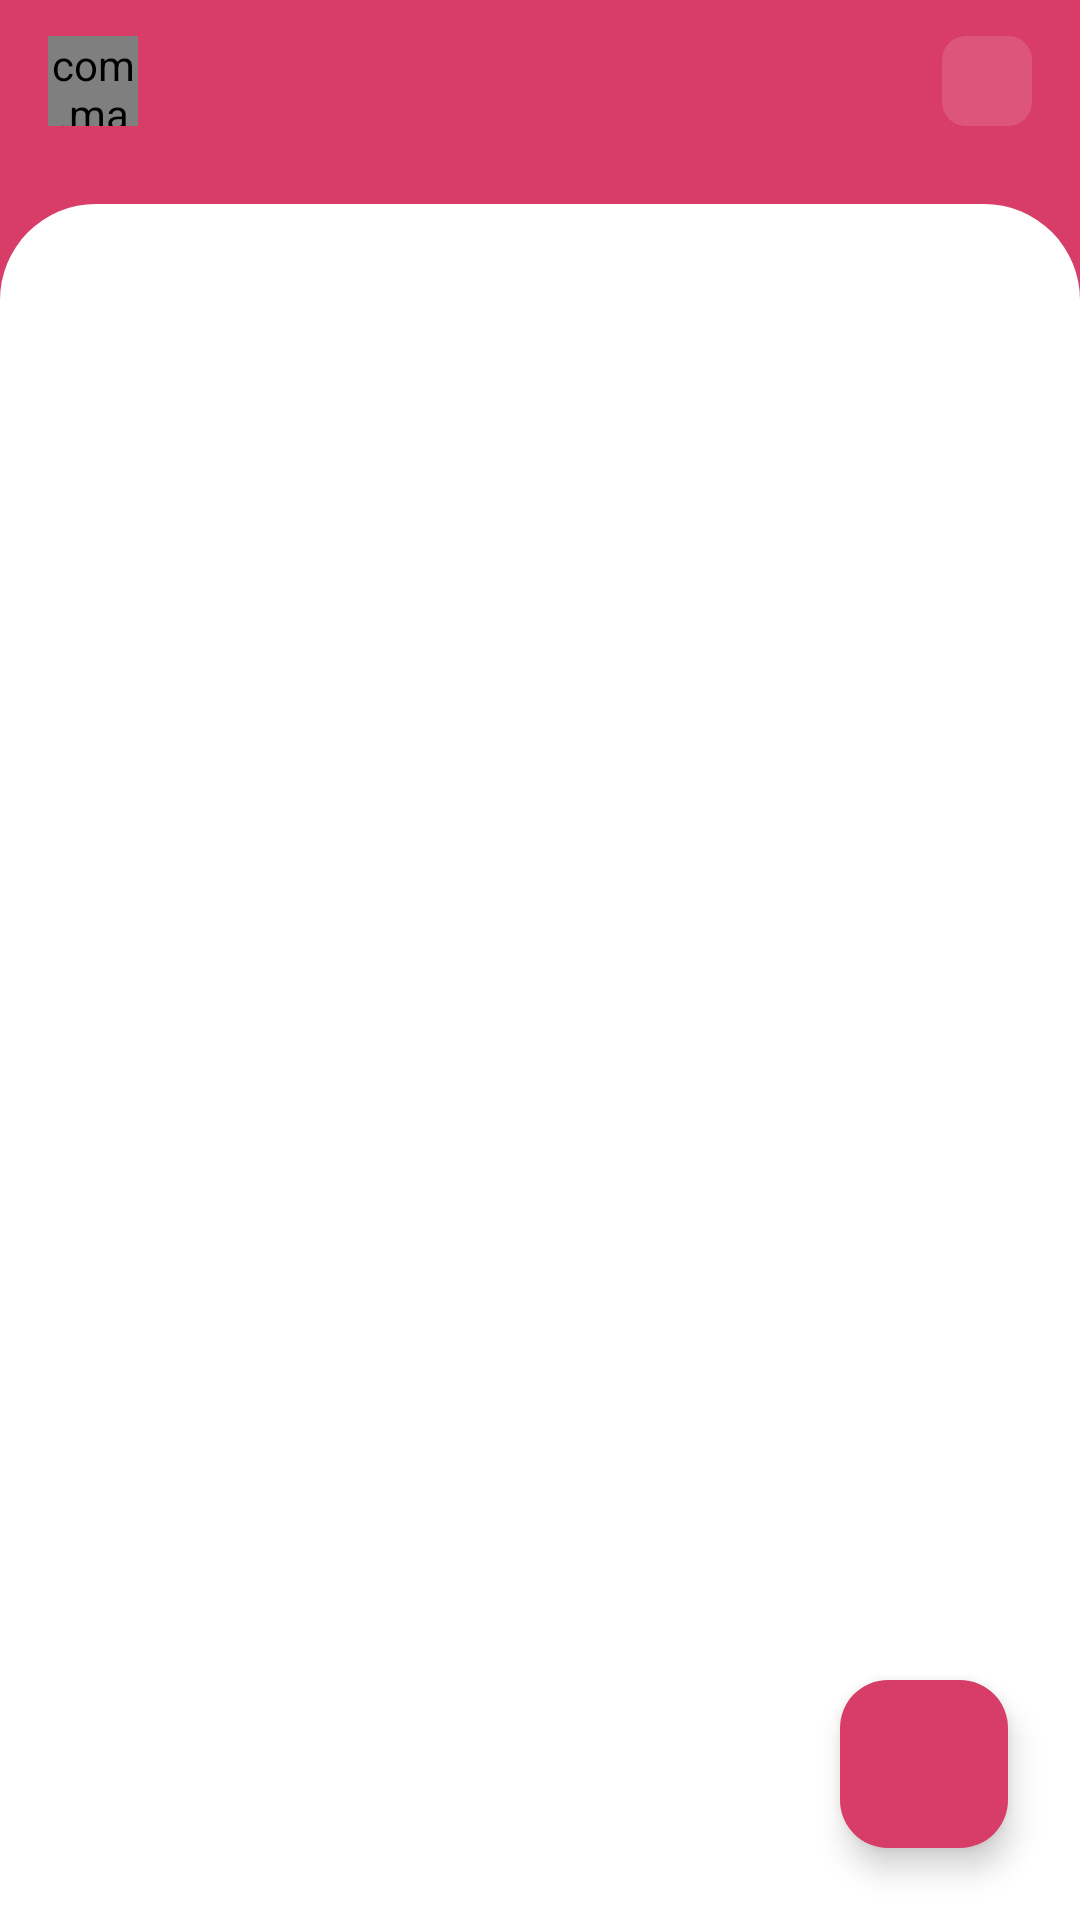

Here is an Android app screen rendered from its layout file. Give the layout XML and the strings, colors and styles it references.
<!-- AndroidManifest.xml: application theme Theme.CSLab4 -->
<!-- res/layout/activity_main.xml -->
<?xml version="1.0" encoding="utf-8"?>
<androidx.constraintlayout.widget.ConstraintLayout xmlns:android="http://schemas.android.com/apk/res/android"
    xmlns:app="http://schemas.android.com/apk/res-auto"
    xmlns:tools="http://schemas.android.com/tools"
    android:id="@+id/main"
    android:layout_width="match_parent"
    android:layout_height="match_parent"
    android:animateLayoutChanges="true"
    android:background="@color/primary"
    tools:context=".activities.MainActivity">

    <TextView
        android:layout_width="wrap_content"
        android:layout_height="wrap_content"
        android:text="Hello World!"
        app:layout_constraintBottom_toBottomOf="parent"
        app:layout_constraintEnd_toEndOf="parent"
        app:layout_constraintStart_toStartOf="parent"
        app:layout_constraintTop_toTopOf="parent" />

    <com.makeramen.roundedimageview.RoundedImageView
        android:id="@+id/imageProfile"
        android:layout_width="30dp"
        android:layout_height="30dp"
        android:layout_marginStart="16dp"
        android:layout_marginTop="12dp"
        android:background="@drawable/background_icon"
        android:scaleType="centerCrop"
        app:layout_constraintTop_toTopOf="parent"
        app:layout_constraintStart_toStartOf="parent"
        app:riv_corner_radius="8dp"/>

    <androidx.appcompat.widget.AppCompatImageView
        android:id="@+id/imageSignOut"
        android:layout_width="30dp"
        android:layout_height="30dp"
        android:layout_marginTop="12dp"
        android:layout_marginEnd="16dp"
        android:layout_marginRight="16dp"
        android:background="@drawable/background_icon"
        android:src="@drawable/ic_logout"
        android:padding="6dp"
        app:layout_constraintEnd_toEndOf="parent"
        app:layout_constraintTop_toTopOf="parent"
        android:tint="@color/white"/>

    <TextView
        android:id="@+id/textName"
        android:layout_width="0dp"
        android:layout_height="wrap_content"
        android:layout_marginStart="8dp"
        android:layout_marginEnd="8dp"
        android:gravity="center"
        android:maxLines="1"
        android:ellipsize="end"
        android:textColor="@color/white"
        android:textStyle="bold"
        app:layout_constraintBottom_toBottomOf="@+id/imageProfile"
        app:layout_constraintStart_toStartOf="@+id/imageProfile"
        app:layout_constraintEnd_toStartOf="@+id/imageProfile"
        app:layout_constraintTop_toBottomOf="@+id/imageProfile"/>

    <FrameLayout
        android:layout_width="match_parent"
        android:layout_height="0dp"
        android:layout_marginTop="26dp"
        android:background="@drawable/background_content_bottom"
        app:layout_constraintBottom_toBottomOf="parent"
        app:layout_constraintTop_toBottomOf="@id/imageProfile">

    </FrameLayout>

    <com.google.android.material.floatingactionbutton.FloatingActionButton
        android:id="@+id/fabNewChat"
        android:layout_width="wrap_content"
        android:layout_height="wrap_content"
        android:layout_marginEnd="24dp"
        android:layout_marginRight="24dp"
        android:layout_marginBottom="24dp"
        android:backgroundTint="@color/primary"
        android:src="@drawable/ic_add"
        app:layout_constraintBottom_toBottomOf="parent"
        app:layout_constraintEnd_toEndOf="parent"
        android:tint="@color/white"
        android:contentDescription="@string/app_name"/>




</androidx.constraintlayout.widget.ConstraintLayout>
<!-- resources referenced by this layout -->
<resources>
  <color name="primary">#FFD83D68</color>
  <color name="white">#FFFFFFFF</color>
  <!-- drawable background_content_bottom (drawable) -->
  <?xml version="1.0" encoding="utf-8"?>
  <shape xmlns:android="http://schemas.android.com/apk/res/android" android:shape="rectangle">
      <solid android:color="@color/white"/>
      <corners android:topRightRadius="32dp"
          android:topLeftRadius="32dp"/>
  
  </shape>
  <!-- drawable background_icon (drawable) -->
  <?xml version="1.0" encoding="utf-8"?>
  <shape xmlns:android="http://schemas.android.com/apk/res/android"
      android:shape="rectangle">
      <solid android:color="@color/icon_background"/>
          <corners android:radius="8dp"/>
  </shape>
  <string name="app_name">CSLab4</string>
  <style name="Theme.CSLab4" parent="Base.Theme.CSLab4" />
  <color name="icon_background">#20FFFFFF</color>
  <style name="Base.Theme.CSLab4" parent="Theme.Material3.DayNight.NoActionBar">
          
          
          <item name="colorPrimary">@color/primary</item>
          <item name="android:statusBarColor">@color/primary</item>
      </style>
</resources>
